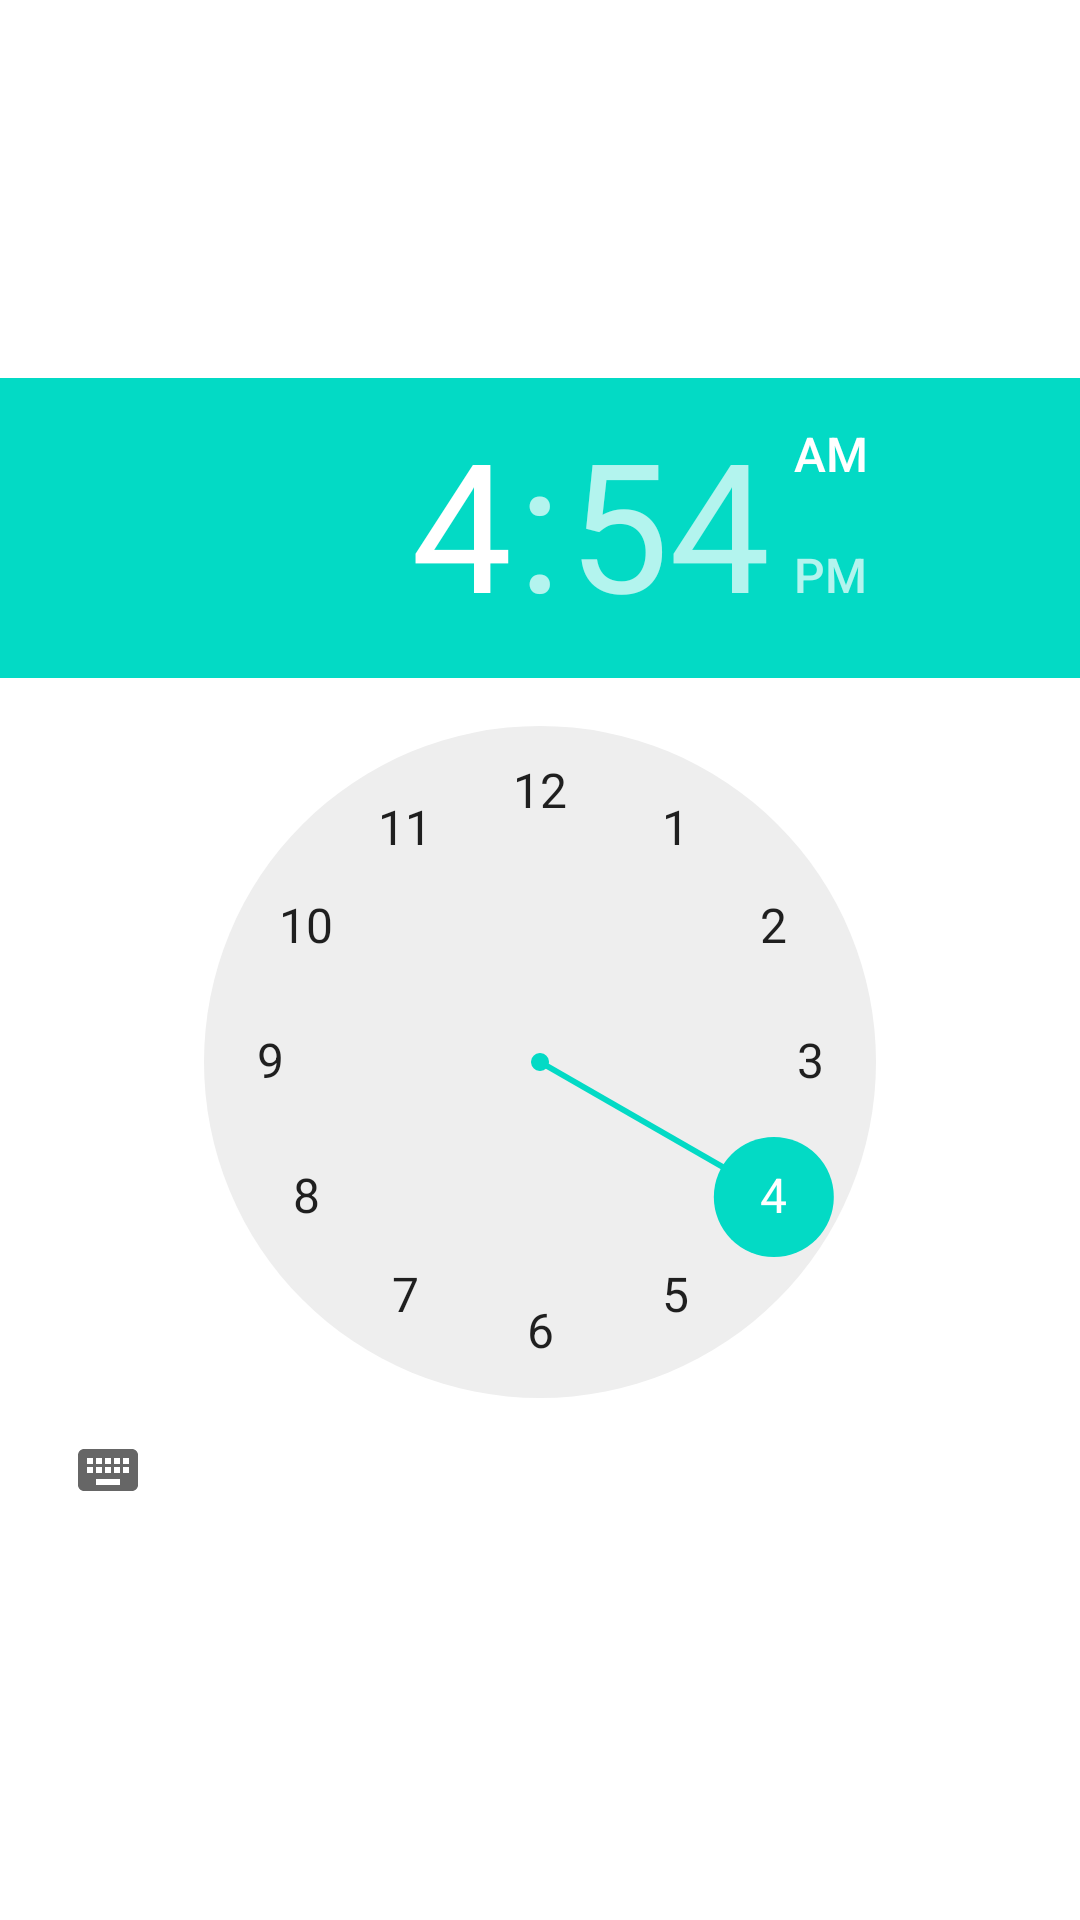

This screen was rendered from an Android layout file. Write that file and the resources it references.
<!-- AndroidManifest.xml: application theme Theme.ClockLearn -->
<!-- res/layout/time_picker.xml -->
<?xml version="1.0" encoding="utf-8"?>
<androidx.constraintlayout.widget.ConstraintLayout xmlns:android="http://schemas.android.com/apk/res/android"
    android:layout_width="match_parent"
    android:layout_height="match_parent"
    xmlns:app="http://schemas.android.com/apk/res-auto">

    <TimePicker
        android:layout_width="wrap_content"
        android:layout_height="wrap_content"
        app:layout_constraintTop_toTopOf="parent"
        app:layout_constraintBottom_toBottomOf="parent"
        app:layout_constraintStart_toStartOf="parent"
        app:layout_constraintEnd_toEndOf="parent"
        />

</androidx.constraintlayout.widget.ConstraintLayout>
<!-- resources referenced by this layout -->
<resources>
  <style name="Theme.ClockLearn" parent="Theme.MaterialComponents.DayNight.DarkActionBar">
          
          <item name="colorPrimary">@color/purple_500</item>
          <item name="colorPrimaryVariant">@color/purple_700</item>
          <item name="colorOnPrimary">@color/white</item>
          
          <item name="colorSecondary">@color/teal_200</item>
          <item name="colorSecondaryVariant">@color/teal_700</item>
          <item name="colorOnSecondary">@color/black</item>
          
          <item name="android:statusBarColor" tools:targetApi="l">?attr/colorPrimaryVariant</item>
          
      </style>
  <!-- not gathered from this repository: default colours our renderer supplied (Android Studio template values) -->
  <color name="purple_500">#FF6200EE</color>
  <color name="purple_700">#FF3700B3</color>
  <color name="teal_200">#FF03DAC5</color>
  <color name="teal_700">#FF018786</color>
  <color name="black">#FF000000</color>
  <color name="white">#FFFFFFFF</color>
</resources>
